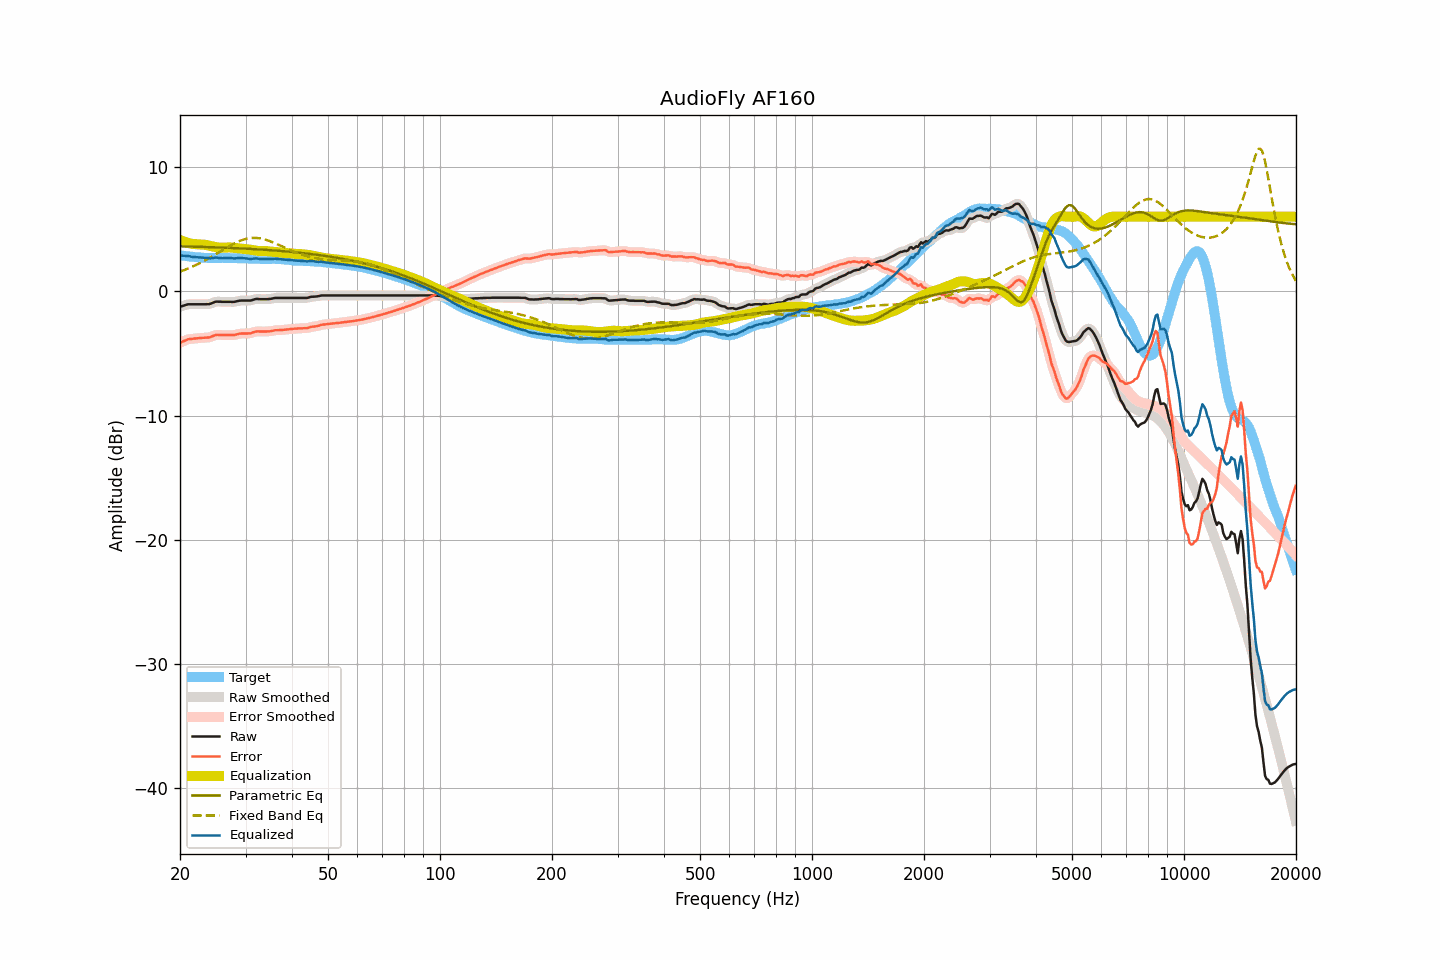

The table this chart was drawn from, first rows:
frequency, raw, smoothed, error, error_smoothed, equalization, parametric_eq, fixed_band_eq, equalized_raw, equalized_smoothed, target
20.00, -1.25, -1.25, -4.15, -4.15, 4.14, 3.62, 1.58, 2.89, 2.89, 2.90
20.20, -1.21, -1.20, -4.09, -4.08, 4.08, 3.62, 1.63, 2.87, 2.87, 2.88
20.40, -1.17, -1.16, -4.03, -4.02, 4.02, 3.61, 1.68, 2.86, 2.86, 2.86
20.61, -1.13, -1.12, -3.98, -3.97, 3.98, 3.61, 1.73, 2.85, 2.85, 2.85
20.81, -1.09, -1.08, -3.91, -3.92, 3.93, 3.61, 1.78, 2.85, 2.85, 2.83
21.02, -1.05, -1.06, -3.86, -3.87, 3.89, 3.60, 1.83, 2.85, 2.84, 2.82
21.23, -1.05, -1.04, -3.84, -3.85, 3.86, 3.60, 1.88, 2.81, 2.82, 2.80
21.44, -1.05, -1.04, -3.83, -3.83, 3.83, 3.60, 1.94, 2.78, 2.79, 2.79
21.66, -1.05, -1.05, -3.82, -3.82, 3.81, 3.59, 2.00, 2.77, 2.77, 2.78
21.87, -1.05, -1.05, -3.80, -3.81, 3.80, 3.59, 2.06, 2.75, 2.75, 2.76
22.09, -1.05, -1.05, -3.79, -3.79, 3.79, 3.59, 2.12, 2.74, 2.74, 2.75
22.31, -1.05, -1.05, -3.78, -3.78, 3.78, 3.58, 2.18, 2.73, 2.73, 2.73
22.54, -1.05, -1.05, -3.77, -3.77, 3.77, 3.58, 2.24, 2.73, 2.73, 2.72
22.76, -1.05, -1.05, -3.76, -3.76, 3.77, 3.58, 2.31, 2.72, 2.72, 2.71
22.99, -1.05, -1.05, -3.75, -3.75, 3.76, 3.57, 2.38, 2.71, 2.71, 2.70
23.22, -1.05, -1.05, -3.74, -3.74, 3.75, 3.57, 2.45, 2.70, 2.70, 2.69
23.45, -1.05, -1.05, -3.74, -3.73, 3.73, 3.56, 2.52, 2.69, 2.69, 2.69
23.69, -1.04, -1.04, -3.72, -3.73, 3.71, 3.56, 2.59, 2.67, 2.67, 2.68
23.92, -1.04, -1.03, -3.72, -3.71, 3.68, 3.55, 2.66, 2.65, 2.65, 2.68
24.16, -1.01, -1.00, -3.68, -3.68, 3.65, 3.55, 2.74, 2.64, 2.65, 2.68
24.40, -0.95, -0.95, -3.62, -3.63, 3.62, 3.55, 2.81, 2.67, 2.67, 2.68
24.65, -0.90, -0.89, -3.57, -3.57, 3.59, 3.54, 2.89, 2.69, 2.69, 2.68
24.89, -0.85, -0.85, -3.52, -3.53, 3.56, 3.54, 2.97, 2.71, 2.71, 2.68
25.14, -0.83, -0.83, -3.50, -3.51, 3.54, 3.53, 3.04, 2.71, 2.70, 2.68
25.39, -0.84, -0.83, -3.51, -3.50, 3.52, 3.53, 3.12, 2.68, 2.69, 2.67
25.65, -0.84, -0.84, -3.51, -3.51, 3.51, 3.52, 3.20, 2.67, 2.67, 2.67
25.91, -0.85, -0.84, -3.53, -3.52, 3.51, 3.52, 3.28, 2.66, 2.67, 2.68
26.16, -0.85, -0.85, -3.53, -3.53, 3.51, 3.51, 3.36, 2.67, 2.67, 2.68
26.43, -0.85, -0.85, -3.53, -3.53, 3.52, 3.51, 3.44, 2.68, 2.68, 2.68
26.69, -0.85, -0.85, -3.53, -3.52, 3.53, 3.50, 3.51, 2.68, 2.68, 2.68
26.96, -0.85, -0.85, -3.52, -3.52, 3.53, 3.50, 3.59, 2.69, 2.69, 2.68
27.23, -0.85, -0.85, -3.52, -3.53, 3.53, 3.49, 3.66, 2.68, 2.68, 2.68
27.50, -0.86, -0.86, -3.53, -3.53, 3.52, 3.49, 3.73, 2.66, 2.67, 2.67
27.77, -0.86, -0.85, -3.53, -3.53, 3.51, 3.48, 3.80, 2.65, 2.65, 2.67
28.05, -0.85, -0.84, -3.52, -3.51, 3.49, 3.47, 3.87, 2.65, 2.65, 2.67
28.33, -0.82, -0.82, -3.48, -3.48, 3.47, 3.47, 3.93, 2.66, 2.66, 2.66
28.62, -0.79, -0.79, -3.45, -3.45, 3.46, 3.46, 3.99, 2.67, 2.67, 2.66
28.90, -0.76, -0.76, -3.41, -3.42, 3.44, 3.46, 4.04, 2.68, 2.68, 2.66
29.19, -0.75, -0.75, -3.40, -3.40, 3.42, 3.45, 4.10, 2.68, 2.68, 2.66
29.48, -0.75, -0.74, -3.40, -3.40, 3.41, 3.44, 4.14, 2.67, 2.67, 2.65
29.78, -0.75, -0.75, -3.40, -3.40, 3.40, 3.44, 4.18, 2.66, 2.66, 2.65
30.08, -0.75, -0.75, -3.40, -3.40, 3.39, 3.43, 4.22, 2.65, 2.65, 2.65
30.38, -0.75, -0.75, -3.39, -3.40, 3.38, 3.42, 4.25, 2.63, 2.63, 2.65
30.68, -0.75, -0.75, -3.38, -3.39, 3.36, 3.42, 4.27, 2.62, 2.61, 2.64
30.99, -0.75, -0.73, -3.38, -3.37, 3.34, 3.41, 4.28, 2.60, 2.61, 2.63
31.30, -0.71, -0.71, -3.33, -3.33, 3.32, 3.40, 4.29, 2.61, 2.61, 2.62
31.61, -0.67, -0.67, -3.29, -3.29, 3.30, 3.39, 4.30, 2.63, 2.63, 2.62
31.93, -0.63, -0.63, -3.24, -3.25, 3.27, 3.39, 4.29, 2.65, 2.64, 2.62
32.24, -0.62, -0.62, -3.22, -3.23, 3.26, 3.38, 4.29, 2.64, 2.63, 2.61
32.57, -0.63, -0.62, -3.23, -3.23, 3.24, 3.37, 4.27, 2.61, 2.62, 2.60
32.89, -0.64, -0.63, -3.24, -3.23, 3.23, 3.36, 4.25, 2.60, 2.60, 2.60
33.22, -0.64, -0.64, -3.23, -3.23, 3.23, 3.36, 4.22, 2.59, 2.59, 2.60
33.55, -0.64, -0.64, -3.23, -3.24, 3.23, 3.35, 4.20, 2.59, 2.59, 2.59
33.89, -0.64, -0.64, -3.24, -3.23, 3.23, 3.34, 4.16, 2.59, 2.59, 2.60
34.23, -0.64, -0.63, -3.23, -3.23, 3.22, 3.33, 4.12, 2.59, 2.59, 2.60
34.57, -0.63, -0.63, -3.22, -3.23, 3.22, 3.32, 4.08, 2.59, 2.59, 2.60
34.92, -0.62, -0.61, -3.22, -3.21, 3.20, 3.31, 4.03, 2.59, 2.59, 2.60
35.27, -0.60, -0.59, -3.20, -3.19, 3.19, 3.30, 3.98, 2.59, 2.60, 2.60
35.62, -0.57, -0.57, -3.17, -3.17, 3.18, 3.29, 3.93, 2.61, 2.61, 2.61
35.97, -0.54, -0.55, -3.14, -3.15, 3.16, 3.28, 3.87, 2.62, 2.61, 2.60
... 635 more rows
